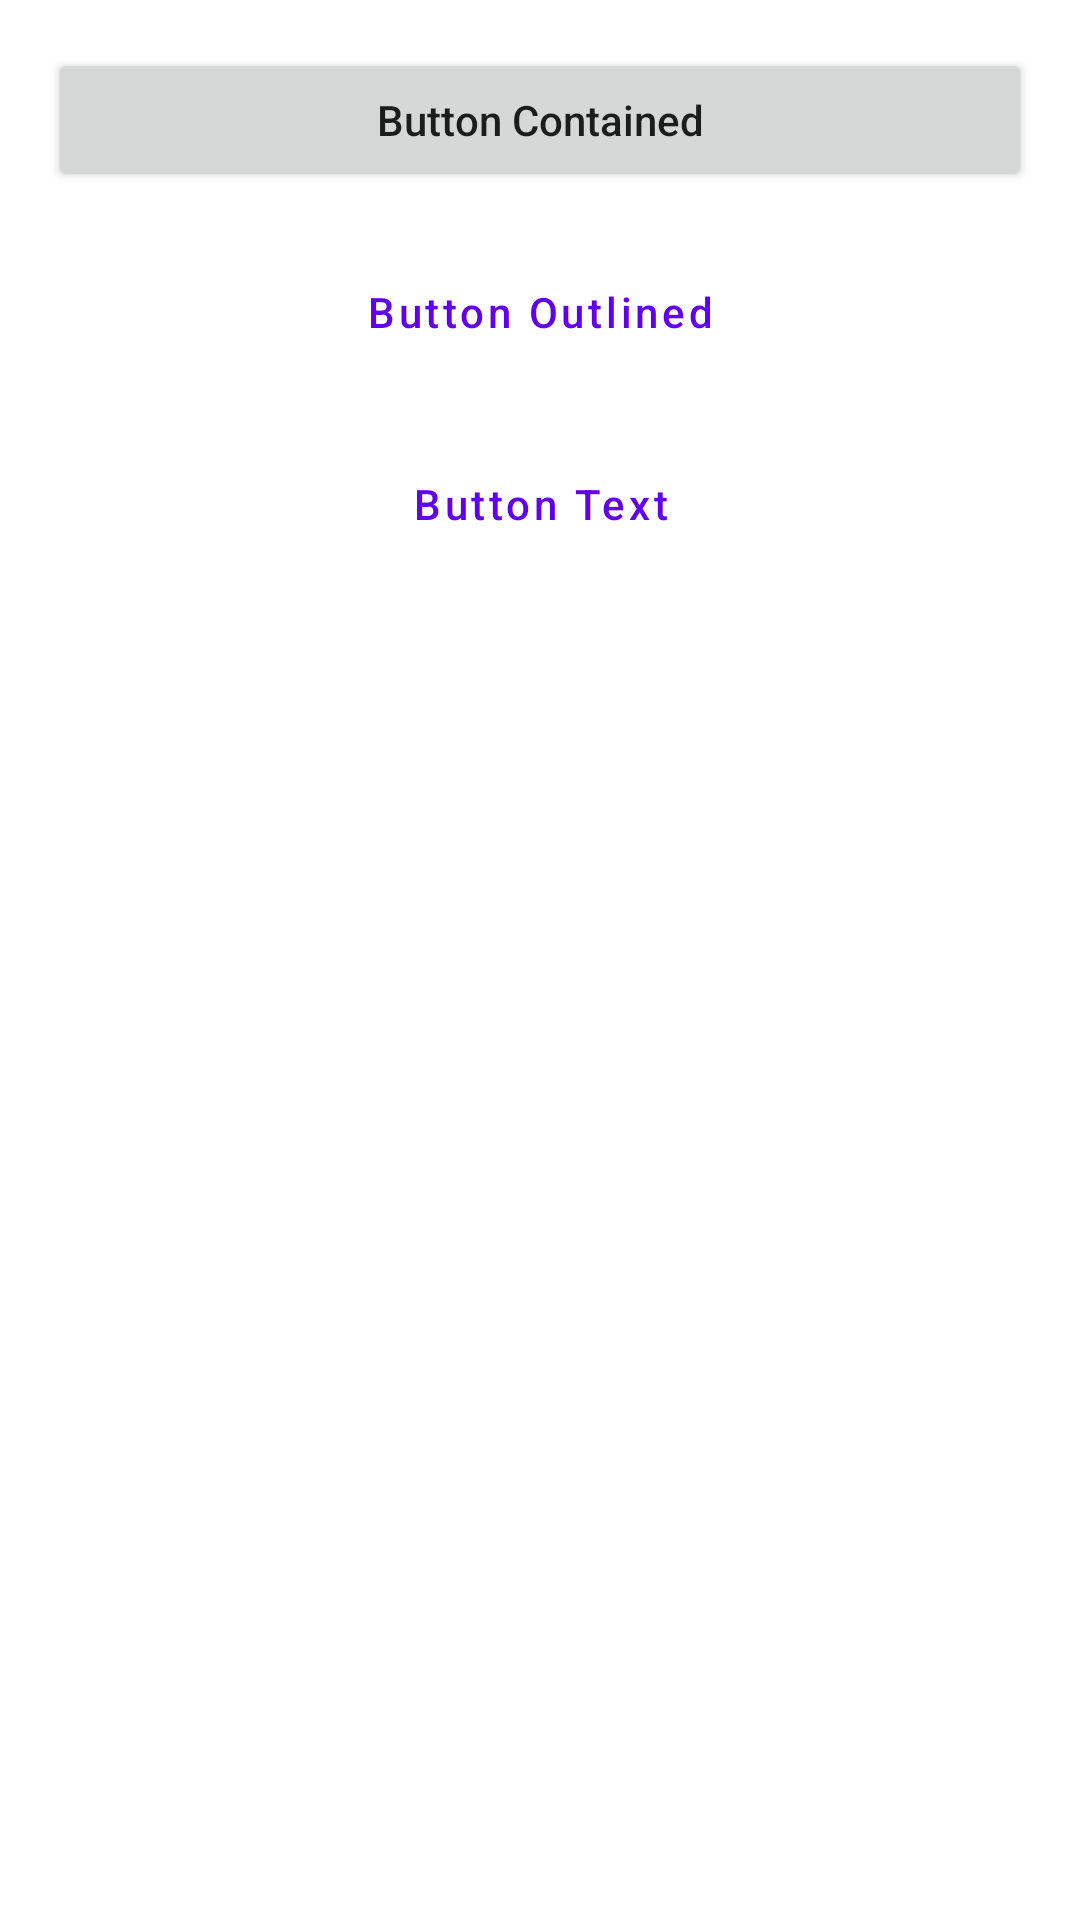

The Android layout XML behind this screen, and the referenced resources:
<!-- AndroidManifest.xml: application theme Theme.Views -->
<!-- res/layout/activity_buttons.xml -->
<?xml version="1.0" encoding="utf-8"?>
<LinearLayout xmlns:android="http://schemas.android.com/apk/res/android"
    xmlns:app="http://schemas.android.com/apk/res-auto"
    android:layout_width="match_parent"
    android:layout_height="match_parent"
    android:orientation="vertical"
    android:padding="@dimen/standard_margin">

    <Button
        android:layout_width="match_parent"
        android:layout_height="wrap_content"
        android:text="@string/button_contained"
        android:textAllCaps="false"
        app:icon="@drawable/ic_star" />

    <Button
        style="@style/Widget.MaterialComponents.Button.OutlinedButton"
        android:layout_marginTop="@dimen/standard_margin"
        android:layout_width="match_parent"
        android:layout_height="wrap_content"
        android:text="@string/button_outlined"
        android:textAllCaps="false"
        app:icon="@drawable/ic_star"
        />

    <Button
        style="@style/Widget.MaterialComponents.Button.TextButton"
        android:layout_marginTop="@dimen/standard_margin"
        android:layout_width="match_parent"
        android:layout_height="wrap_content"
        android:text="@string/button_text"
        android:textAllCaps="false"
        app:icon="@drawable/ic_star"/>

</LinearLayout>
<!-- resources referenced by this layout -->
<resources>
  <dimen name="standard_margin">16dp</dimen>
  <string name="button_contained">Button Contained</string>
  <string name="button_outlined">Button Outlined</string>
  <string name="button_text">Button Text</string>
  <style name="Theme.Views" parent="Theme.MaterialComponents.DayNight.DarkActionBar">
          
          <item name="colorPrimary">@color/purple_500</item>
          <item name="colorPrimaryVariant">@color/purple_700</item>
          <item name="colorOnPrimary">@color/white</item>
          
          <item name="colorSecondary">@color/teal_200</item>
          <item name="colorSecondaryVariant">@color/teal_700</item>
          <item name="colorOnSecondary">@color/black</item>
          
          <item name="android:statusBarColor">?attr/colorPrimaryVariant</item>
          
      </style>
  <!-- not gathered from this repository: default colours our renderer supplied (Android Studio template values) -->
  <color name="purple_500">#FF6200EE</color>
  <color name="purple_700">#FF3700B3</color>
  <color name="teal_200">#FF03DAC5</color>
  <color name="teal_700">#FF018786</color>
  <color name="black">#FF000000</color>
  <color name="white">#FFFFFFFF</color>
</resources>
